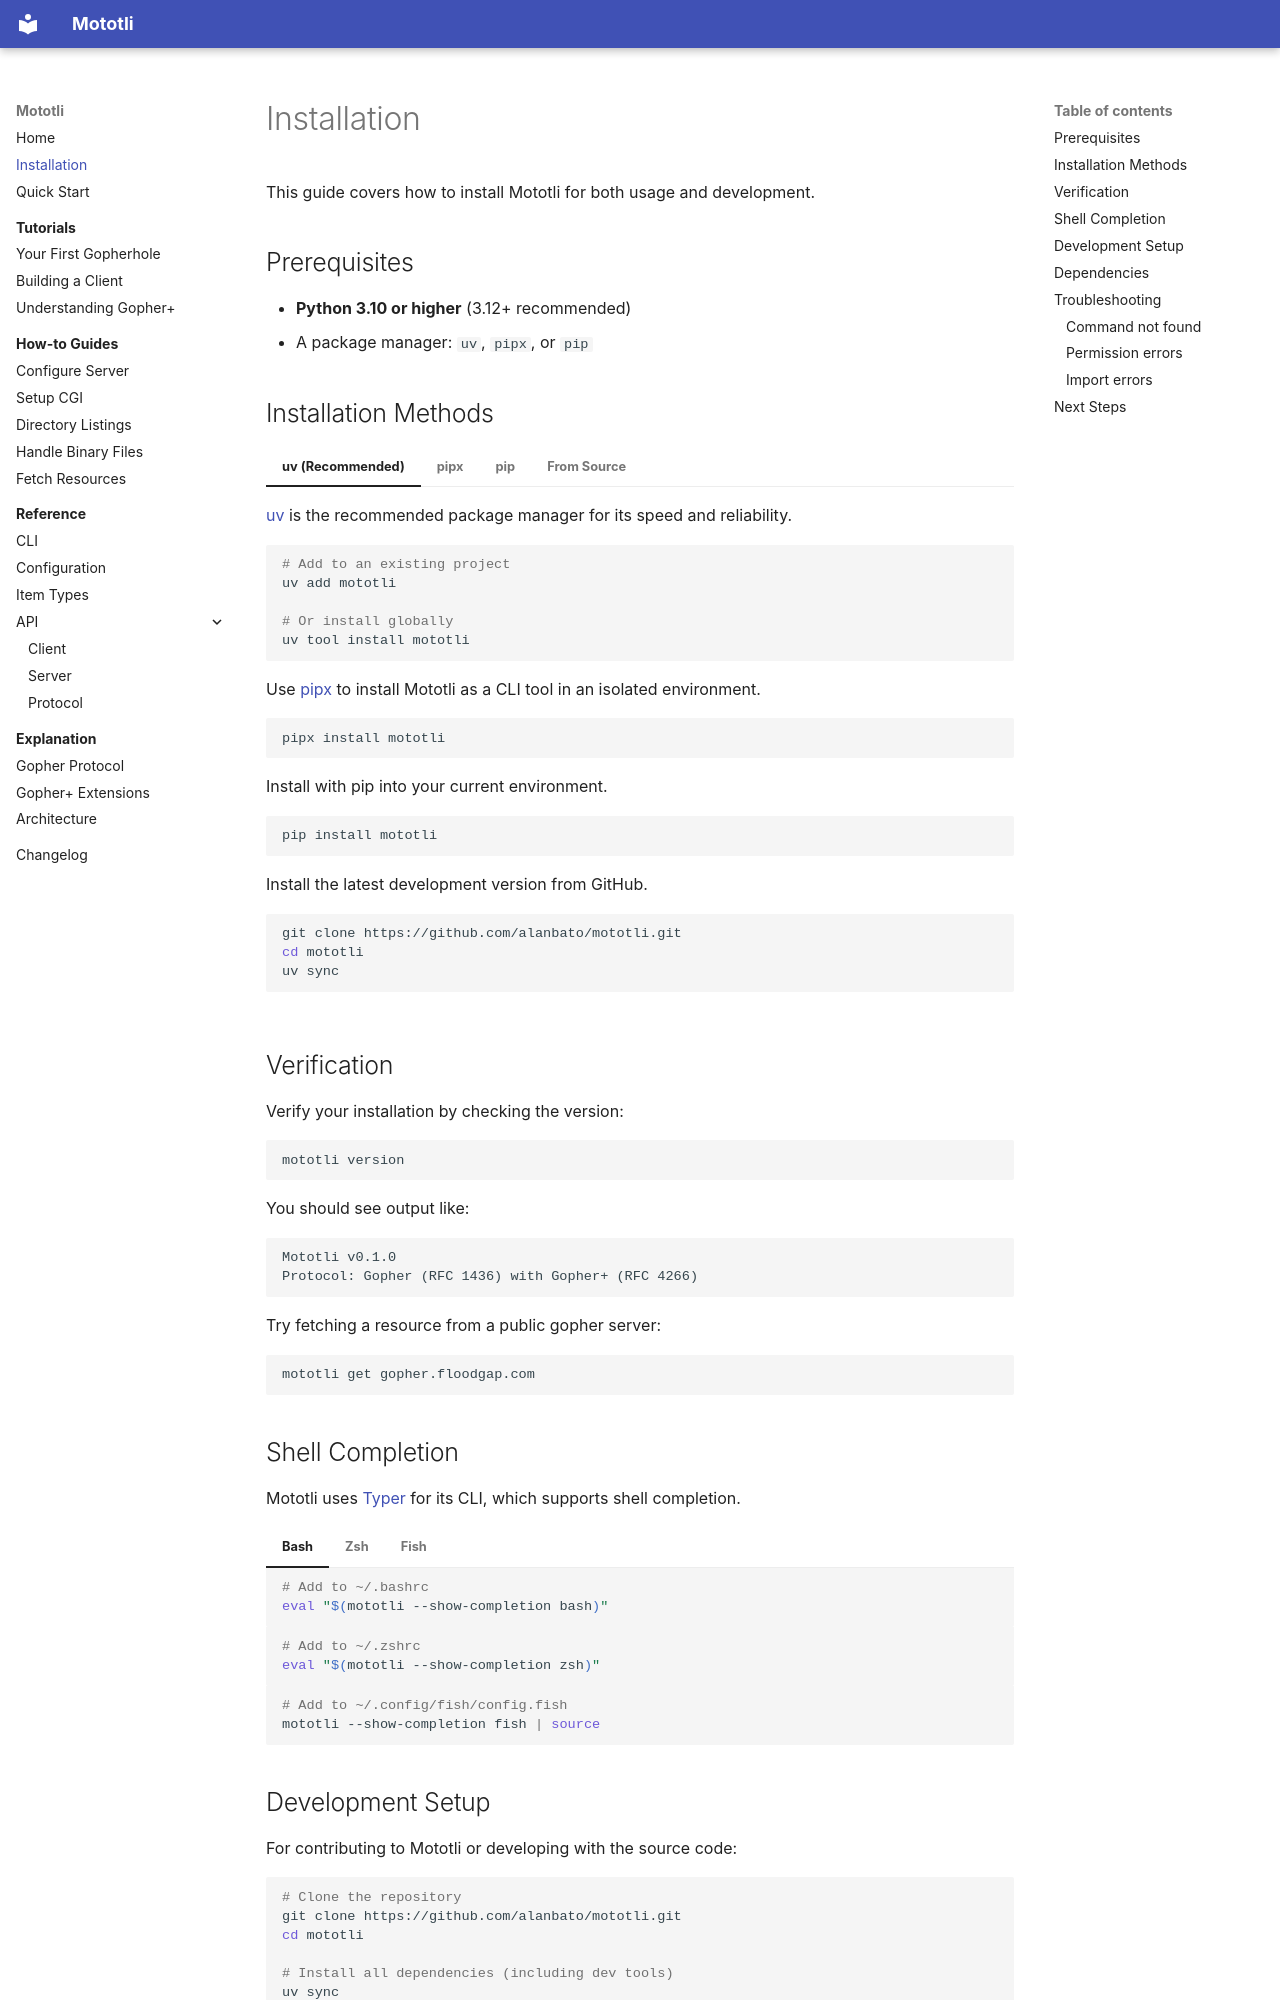

repository: alanbato/mototli · page: installation/index.html · generator: mkdocs

# Installation

This guide covers how to install Mototli for both usage and development.

## Prerequisites

- **Python 3.10 or higher** (3.12+ recommended)
- A package manager: `uv`, `pipx`, or `pip`

## Installation Methods

=== "uv (Recommended)"

    [uv](https://docs.astral.sh/uv/) is the recommended package manager for its speed and reliability.

    ```bash
    # Add to an existing project
    uv add mototli

    # Or install globally
    uv tool install mototli
    ```

=== "pipx"

    Use [pipx](https://pypa.github.io/pipx/) to install Mototli as a CLI tool in an isolated environment.

    ```bash
    pipx install mototli
    ```

=== "pip"

    Install with pip into your current environment.

    ```bash
    pip install mototli
    ```

=== "From Source"

    Install the latest development version from GitHub.

    ```bash
    git clone https://github.com/alanbato/mototli.git
    cd mototli
    uv sync
    ```

## Verification

Verify your installation by checking the version:

```bash
mototli version
```

You should see output like:

```
Mototli v0.1.0
Protocol: Gopher (RFC 1436) with Gopher+ (RFC 4266)
```

Try fetching a resource from a public gopher server:

```bash
mototli get gopher.floodgap.com
```

## Shell Completion

Mototli uses [Typer](https://typer.tiangolo.com/) for its CLI, which supports shell completion.

=== "Bash"

    ```bash
    # Add to ~/.bashrc
    eval "$(mototli --show-completion bash)"
    ```

=== "Zsh"

    ```bash
    # Add to ~/.zshrc
    eval "$(mototli --show-completion zsh)"
    ```

=== "Fish"

    ```bash
    # Add to ~/.config/fish/config.fish
    mototli --show-completion fish | source
    ```
